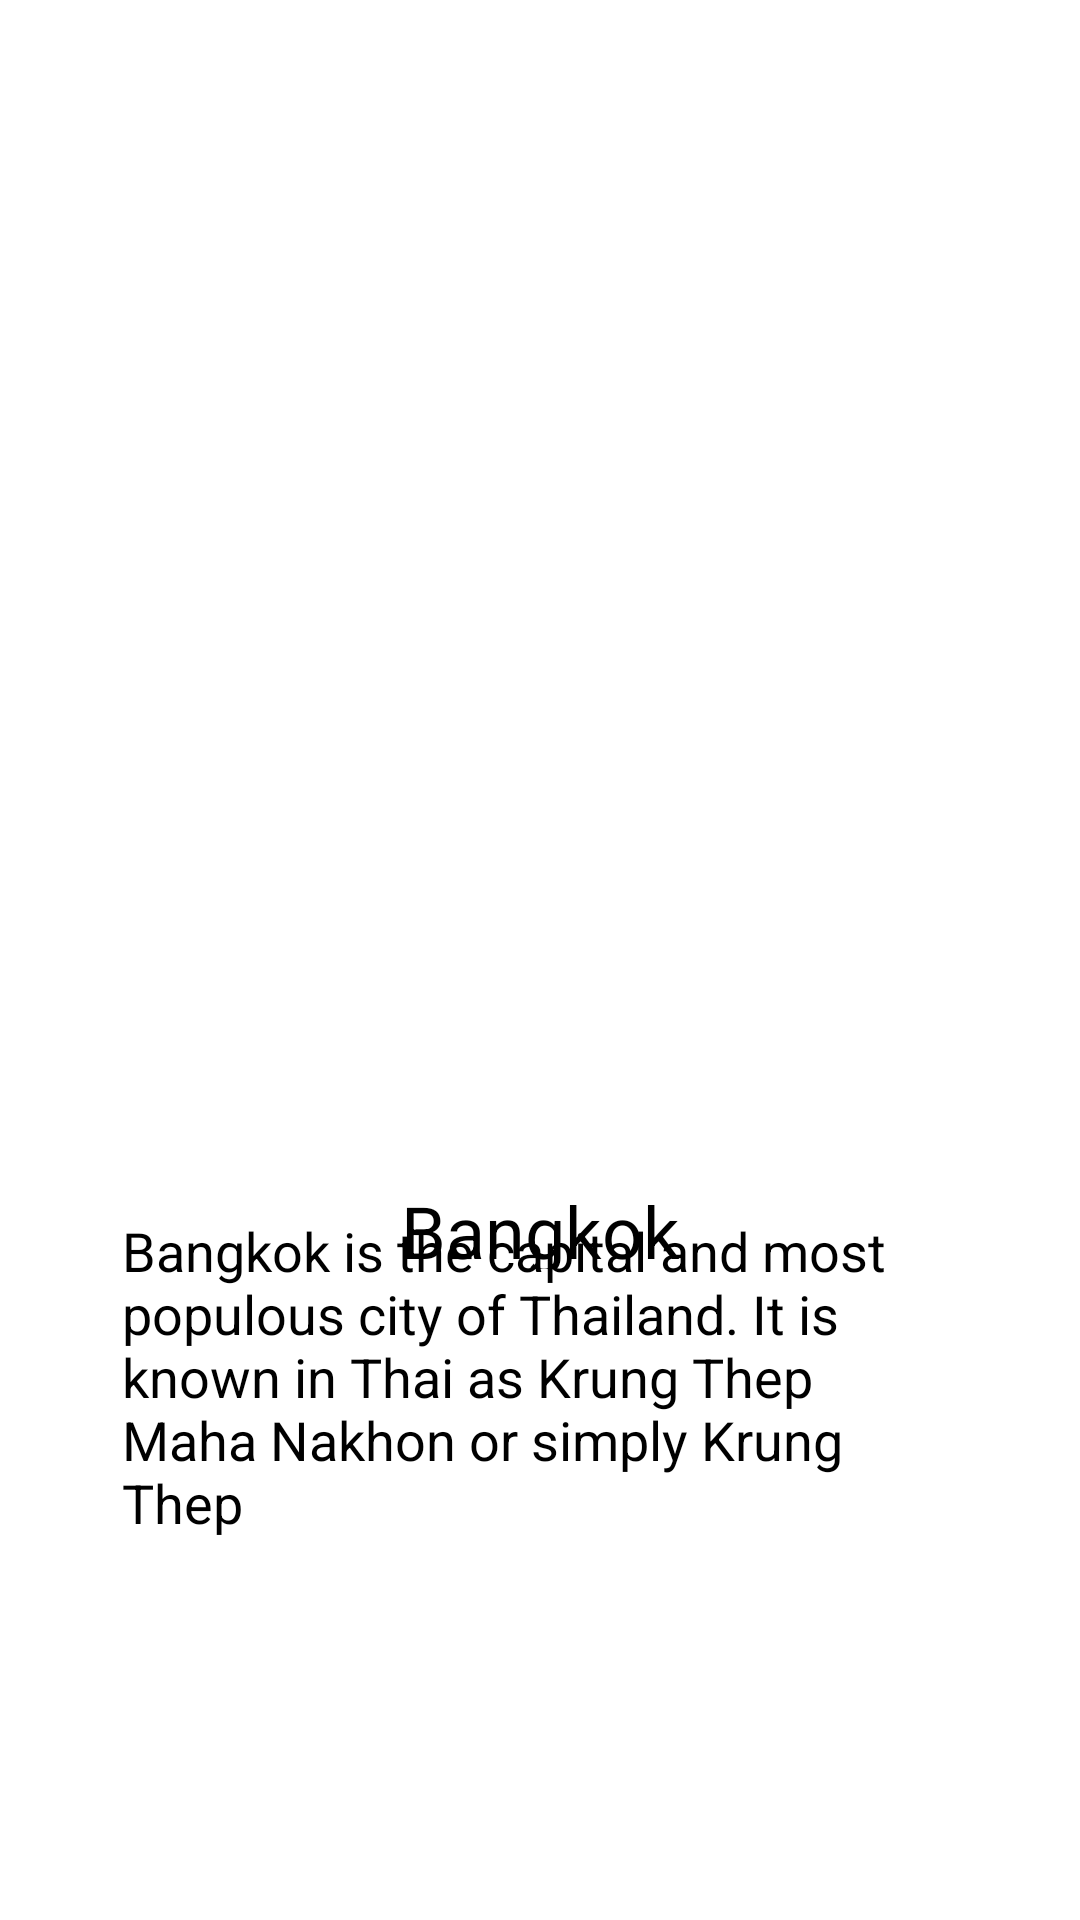

Produce the Android XML layout that renders to this screen, including the resource entries it uses.
<!-- AndroidManifest.xml: application theme Theme.51CTourismApp -->
<!-- res/layout/fragment_bangkok.xml -->
<?xml version="1.0" encoding="utf-8"?>
<androidx.constraintlayout.widget.ConstraintLayout xmlns:android="http://schemas.android.com/apk/res/android"
    xmlns:app="http://schemas.android.com/apk/res-auto"
    xmlns:tools="http://schemas.android.com/tools"
    android:id="@+id/frameLayout2"
    android:layout_width="match_parent"
    android:layout_height="match_parent"
    android:background="#FFFFFF"
    tools:context=".BangkokFragment">

    <ImageView
        android:id="@+id/bangkokImage"
        android:layout_width="407dp"
        android:layout_height="296dp"
        android:layout_marginStart="1dp"
        android:layout_marginTop="44dp"
        android:layout_marginEnd="3dp"
        android:src="@drawable/bangkok"
        app:layout_constraintEnd_toEndOf="parent"
        app:layout_constraintStart_toStartOf="parent"
        app:layout_constraintTop_toTopOf="parent" />

    <TextView
        android:id="@+id/bangkokText"
        android:layout_width="131dp"
        android:layout_height="29dp"
        android:layout_marginStart="140dp"
        android:layout_marginTop="54dp"
        android:layout_marginEnd="140dp"
        android:text="Bangkok"
        android:textAlignment="center"
        android:textColor="#000000"
        android:textSize="24sp"
        app:layout_constraintEnd_toEndOf="parent"
        app:layout_constraintStart_toStartOf="parent"
        app:layout_constraintTop_toBottomOf="@+id/bangkokImage" />

    <TextView
        android:id="@+id/bangkokTextD"
        android:layout_width="278dp"
        android:layout_height="203dp"
        android:layout_marginStart="66dp"
        android:layout_marginTop="27dp"
        android:layout_marginEnd="67dp"
        android:layout_marginBottom="78dp"
        android:text="Bangkok is the capital and most populous city of Thailand. It is known in Thai as Krung Thep Maha Nakhon or simply Krung Thep"
        android:textColor="#000000"
        android:textSize="18sp"
        app:layout_constraintBottom_toBottomOf="parent"
        app:layout_constraintEnd_toEndOf="parent"
        app:layout_constraintStart_toStartOf="parent"
        app:layout_constraintTop_toBottomOf="@+id/bangkokText" />
</androidx.constraintlayout.widget.ConstraintLayout>
<!-- resources referenced by this layout -->
<resources>
  <style name="Theme.51CTourismApp" parent="Theme.MaterialComponents.DayNight.DarkActionBar">
          
          <item name="colorPrimary">@color/purple_500</item>
          <item name="colorPrimaryVariant">@color/purple_700</item>
          <item name="colorOnPrimary">@color/white</item>
          
          <item name="colorSecondary">@color/teal_200</item>
          <item name="colorSecondaryVariant">@color/teal_700</item>
          <item name="colorOnSecondary">@color/black</item>
          
          <item name="android:statusBarColor" tools:targetApi="l">?attr/colorPrimaryVariant</item>
          
      </style>
  <!-- not gathered from this repository: default colours our renderer supplied (Android Studio template values) -->
  <color name="purple_500">#FF6200EE</color>
  <color name="purple_700">#FF3700B3</color>
  <color name="teal_200">#FF03DAC5</color>
  <color name="teal_700">#FF018786</color>
  <color name="black">#FF000000</color>
  <color name="white">#FFFFFFFF</color>
</resources>
